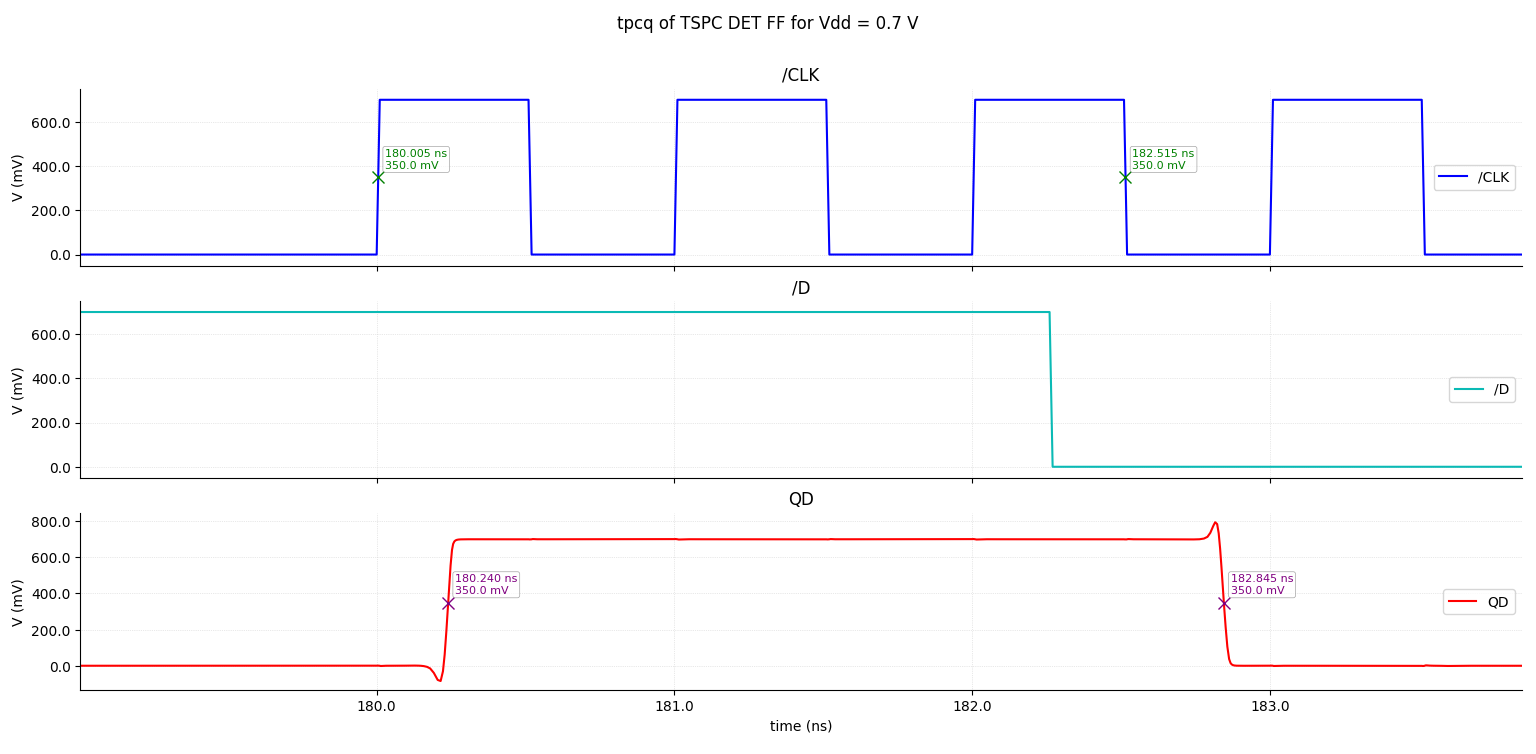

The file beside this chart, header and first rows:
/CK (x=0.7) X, /CK (x=0.7) Y, /D (x=0.7) X, /D (x=0.7) Y, /QD (x=0.7) X, /QD (x=0.7) Y
0, 0, 0, 0, 0, 6.910941346713345e-08
9.765624999999999e-15, 0, 9.765624999999999e-15, 0.0006836, 9.765624999999999e-15, 6.933949382902549e-08
2.9296875e-14, 0, 2.9296875e-14, 0.002051, 2.9296875e-14, 7.045076491562805e-08
6.8359375e-14, 0, 6.8359375e-14, 0.004785, 6.8359375e-14, 7.296865264750612e-08
1.257925293461194e-13, 0, 1.257925293461194e-13, 0.008805, 1.257925293461194e-13, 7.649750998840292e-08
2.406588380383582e-13, 0, 2.406588380383582e-13, 0.01685, 2.406588380383582e-13, 8.635235781517081e-08
3.820329925669427e-13, 0, 3.820329925669427e-13, 0.02674, 3.820329925669427e-13, 9.681496370058793e-08
6.647813016241115e-13, 0, 6.647813016241115e-13, 0.04653, 6.647813016241115e-13, 1.12615888476587e-07
1.230277919738449e-12, 0, 1.230277919738449e-12, 0.08612, 1.230277919738449e-12, 1.440174616621047e-07
2.344160943846836e-12, 0, 2.344160943846836e-12, 0.1641, 2.344160943846836e-12, 1.717279821686807e-07
4.295386319785758e-12, 0, 4.295386319785758e-12, 0.3007, 4.295386319785758e-12, 1.652512479702905e-07
7.147693159892879e-12, 0, 7.147693159892879e-12, 0.5003, 7.147693159892879e-12, 8.639891686019283e-08
8.573846579946439e-12, 0, 8.573846579946439e-12, 0.6002, 8.573846579946439e-12, 4.275902132409054e-08
9.999999999999999e-12, 0, 9.999999999999999e-12, 0.7, 9.999999999999999e-12, -2.386379812002407e-09
1.002308264708436e-11, 0, 1.002308264708436e-11, 0.7, 1.002308264708436e-11, -3.772937232923275e-09
1.006924794125307e-11, 0, 1.006924794125307e-11, 0.7, 1.006924794125307e-11, -7.331379108094769e-09
1.016157852959049e-11, 0, 1.016157852959049e-11, 0.7, 1.016157852959049e-11, -1.450547527115538e-08
1.028544115256198e-11, 0, 1.028544115256198e-11, 0.7, 1.028544115256198e-11, -2.295393062135125e-08
1.032998472212779e-11, 0, 1.032998472212779e-11, 0.7, 1.032998472212779e-11, -2.610844185748613e-08
1.04190718612594e-11, 0, 1.04190718612594e-11, 0.7, 1.04190718612594e-11, -3.180099042104918e-08
1.059724613952261e-11, 0, 1.059724613952261e-11, 0.7, 1.059724613952261e-11, -4.260692614938613e-08
1.095359469604904e-11, 0, 1.095359469604904e-11, 0.7, 1.095359469604904e-11, -6.090553121656545e-08
1.16662918091019e-11, 0, 1.16662918091019e-11, 0.7, 1.16662918091019e-11, -8.647370065834275e-08
1.202264036562833e-11, 0, 1.202264036562833e-11, 0.7, 1.202264036562833e-11, -9.304468879214758e-08
1.273533747868118e-11, 0, 1.273533747868118e-11, 0.7, 1.273533747868118e-11, -1.001480064908993e-07
1.41607317047869e-11, 0, 1.41607317047869e-11, 0.7, 1.41607317047869e-11, -9.126765234869667e-08
1.655361904878459e-11, 0, 1.655361904878459e-11, 0.7, 1.655361904878459e-11, -3.896758626520616e-08
1.893278520576552e-11, 0, 1.893278520576552e-11, 0.7, 1.893278520576552e-11, 2.638333033963901e-08
2.172045821330502e-11, 0, 2.172045821330502e-11, 0.7, 2.172045821330502e-11, 9.108371102094891e-08
2.512249241868679e-11, 0, 2.512249241868679e-11, 0.7, 2.512249241868679e-11, 1.306812173520679e-07
2.960071247133436e-11, 0, 2.960071247133436e-11, 0.7, 2.960071247133436e-11, 1.377057427310563e-07
3.544461252400114e-11, 0, 3.544461252400114e-11, 0.7, 3.544461252400114e-11, 1.120522734893192e-07
4.351059495278783e-11, 0, 4.351059495278783e-11, 0.7, 4.351059495278783e-11, 7.433415992838529e-08
5.533104749506707e-11, 0, 5.533104749506707e-11, 0.7, 5.533104749506707e-11, 5.55493673098953e-08
7.09256513877902e-11, 0, 7.09256513877902e-11, 0.7, 7.09256513877902e-11, 6.501047694590739e-08
8.588178112326447e-11, 0, 8.588178112326447e-11, 0.7, 8.588178112326447e-11, 6.760682388496898e-08
9.935530666623994e-11, 0, 9.935530666623994e-11, 0.7, 9.935530666623994e-11, 6.776838520670264e-08
1.097270651890155e-10, 0, 1.097270651890155e-10, 0.7, 1.097270651890155e-10, 6.937801581676967e-08
1.188923326375087e-10, 0, 1.188923326375087e-10, 0.7, 1.188923326375087e-10, 6.954415157827065e-08
1.272006781096284e-10, 0, 1.272006781096284e-10, 0.7, 1.272006781096284e-10, 7.162580291532889e-08
1.362690871306276e-10, 0, 1.362690871306276e-10, 0.7, 1.362690871306276e-10, 1.318104703901167e-07
1.429522202303082e-10, 0, 1.429522202303082e-10, 0.7, 1.429522202303082e-10, 3.170456574543871e-07
1.488138368407902e-10, 0, 1.488138368407902e-10, 0.7, 1.488138368407902e-10, 3.776943398394156e-07
1.556218272950084e-10, 0, 1.556218272950084e-10, 0.7, 1.556218272950084e-10, 1.109838853165955e-07
1.622705588573345e-10, 0, 1.622705588573345e-10, 0.7, 1.622705588573345e-10, -1.850542840819358e-07
1.685306828939429e-10, 0, 1.685306828939429e-10, 0.7, 1.685306828939429e-10, -2.750168226558451e-07
1.765757915892565e-10, 0, 1.765757915892565e-10, 0.7, 1.765757915892565e-10, -2.13385496184958e-07
1.879181905450651e-10, 0, 1.879181905450651e-10, 0.7, 1.879181905450651e-10, 2.672835974512354e-09
1.998197047040855e-10, 0, 1.998197047040855e-10, 0.7, 1.998197047040855e-10, 1.296301446120321e-07
2.112359595500249e-10, 0, 2.112359595500249e-10, 0.7, 2.112359595500249e-10, 9.028583349247633e-08
2.207229972749326e-10, 0, 2.207229972749326e-10, 0.7, 2.207229972749326e-10, 8.3443521001346e-08
2.274673611708336e-10, 0, 2.274673611708336e-10, 0.7, 2.274673611708336e-10, 1.426119173444995e-07
2.341474891398731e-10, 0, 2.341474891398731e-10, 0.7, 2.341474891398731e-10, 1.972852612504243e-07
2.44215818973486e-10, 0, 2.44215818973486e-10, 0.7, 2.44215818973486e-10, 1.769288392992653e-07
2.528934339613196e-10, 0, 2.528934339613196e-10, 0.7, 2.528934339613196e-10, 1.285387227803631e-07
2.64556743419556e-10, 0, 2.64556743419556e-10, 0.7, 2.64556743419556e-10, 8.059623978500063e-08
2.794993237923195e-10, 0, 2.794993237923195e-10, 0.7, 2.794993237923195e-10, 5.437108474119272e-08
2.992747670975822e-10, 0, 2.992747670975822e-10, 0.7, 2.992747670975822e-10, 4.872397902436243e-08
3.236095093291469e-10, 0, 3.236095093291469e-10, 0.7, 3.236095093291469e-10, 5.859155573663647e-08
3.561958601978924e-10, 0, 3.561958601978924e-10, 0.7, 3.561958601978924e-10, 6.739001184301535e-08
... 1,921 more rows
